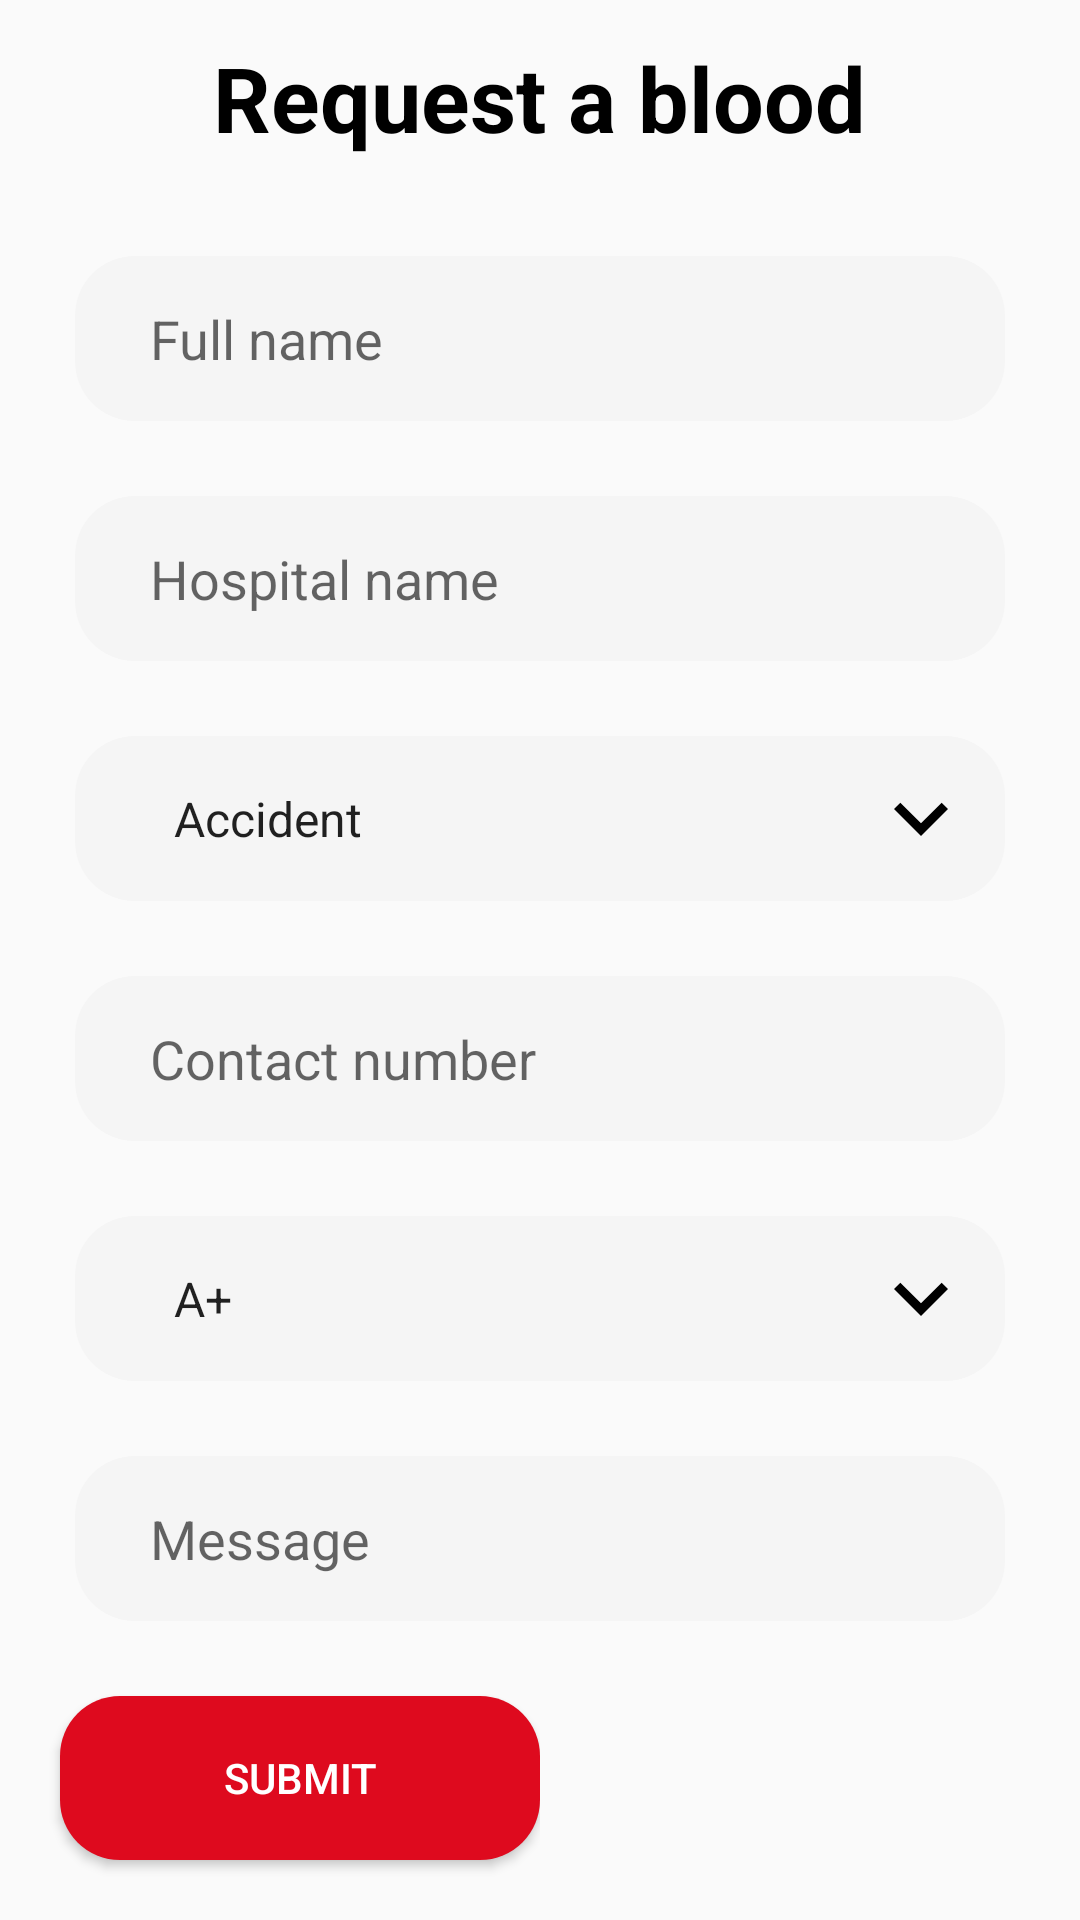

Layout XML and referenced resources for this Android screen:
<!-- AndroidManifest.xml: activity theme AppTheme.NoActionBar -->
<!-- res/layout/activity_request_blood.xml -->
<?xml version="1.0" encoding="utf-8"?>
<RelativeLayout xmlns:android="http://schemas.android.com/apk/res/android"
    xmlns:app="http://schemas.android.com/apk/res-auto"
    xmlns:tools="http://schemas.android.com/tools"
    android:layout_width="match_parent"
    android:layout_height="match_parent"
    tools:context=".request_blood.RequestBloodActivity">

    <RelativeLayout
        android:id="@+id/heading"
        android:layout_width="match_parent"
        android:layout_height="wrap_content"
        android:layout_marginTop="5dp"
        >
        <ImageView
            android:layout_width="wrap_content"
            android:layout_height="wrap_content"
            android:layout_marginLeft="25dp"
            android:layout_centerVertical="true"
            android:src="@drawable/back"
            />

        <TextView
            android:layout_width="wrap_content"
            android:layout_height="wrap_content"
            android:text="Request a blood"
            android:textColor="@android:color/black"
            android:textSize="30sp"
            android:textStyle="bold"
            android:layout_marginTop="15dp"
            android:layout_centerInParent="true"/>



    </RelativeLayout>

    <EditText
        android:paddingLeft="25dp"
        android:layout_width="match_parent"
        android:layout_height="55dp"
        android:id="@+id/name"
        android:layout_below="@+id/heading"
        android:background="@drawable/rounded_bg"
        android:layout_marginRight="25dp"
        android:layout_marginLeft="25dp"
        android:layout_marginTop="25dp"
        android:hint="Full name"
        />

    <EditText
        android:paddingLeft="25dp"
        android:layout_width="match_parent"
        android:layout_height="55dp"
        android:id="@+id/dob"
        android:layout_marginTop="25dp"
        android:layout_below="@+id/name"
        android:background="@drawable/rounded_bg"
        android:layout_marginRight="25dp"
        android:layout_marginLeft="25dp"
        android:hint="Hospital name"
        />

    <RelativeLayout
        android:layout_width="match_parent"
        android:layout_marginTop="25dp"
        android:layout_marginRight="25dp"
        android:layout_marginLeft="25dp"
        android:id="@+id/gender"
        android:layout_below="@+id/dob"
        android:layout_height="wrap_content">

        <Spinner
            android:id="@+id/ceta"
            android:layout_width="match_parent"

            android:layout_height="55dp"

            android:paddingLeft="25dp"

            android:popupBackground="@drawable/rounded_bg"
            android:entries="@array/reason"


            android:background="@drawable/rounded_bg"

            android:spinnerMode="dropdown"/>

        <ImageView
            android:layout_width="wrap_content"
            android:layout_marginRight="10dp"
            android:layout_height="wrap_content"
            android:src="@drawable/down_arrow"

            android:layout_centerVertical="true"
            android:layout_alignParentRight="true"/>

    </RelativeLayout>

    <EditText
        android:paddingLeft="25dp"
        android:layout_width="match_parent"
        android:layout_height="55dp"
        android:id="@+id/cn"
        android:layout_marginTop="25dp"
        android:layout_below="@+id/gender"
        android:background="@drawable/rounded_bg"
        android:layout_marginRight="25dp"
        android:layout_marginLeft="25dp"
        android:hint="Contact number"
        />

    <RelativeLayout
        android:layout_width="match_parent"
        android:layout_marginTop="25dp"
        android:layout_marginRight="25dp"
        android:layout_below="@+id/cn"
        android:id="@+id/bg"
        android:layout_marginLeft="25dp"
        android:layout_height="wrap_content">

        <Spinner
            android:id="@+id/d"
            android:layout_width="match_parent"

            android:layout_height="55dp"

            android:paddingLeft="25dp"

            android:popupBackground="@drawable/rounded_bg"
            android:entries="@array/bg2"


            android:background="@drawable/rounded_bg"

            android:spinnerMode="dropdown"/>

        <ImageView
            android:layout_width="wrap_content"
            android:layout_marginRight="10dp"
            android:layout_height="wrap_content"
            android:src="@drawable/down_arrow"

            android:layout_centerVertical="true"
            android:layout_alignParentRight="true"/>

    </RelativeLayout>

    <EditText
        android:paddingLeft="25dp"
        android:layout_width="match_parent"
        android:layout_height="55dp"
        android:id="@+id/desc"
        android:layout_marginTop="25dp"
        android:layout_below="@+id/bg"
        android:background="@drawable/rounded_bg"
        android:layout_marginRight="25dp"
        android:layout_marginLeft="25dp"
        android:hint="Message"
        />

    <LinearLayout

        android:layout_width="match_parent"


        android:layout_below="@+id/desc"
        android:layout_height="wrap_content"
        android:orientation="horizontal"
        android:weightSum="2"




        >


        <RelativeLayout
            android:id="@+id/vd"

            android:layout_width="match_parent"
            android:layout_height="match_parent"


            android:layout_weight="1"

            android:textColor="#ffffff">

            <Button
                android:layout_width="match_parent"
                android:layout_height="55dp"

                android:text="Submit"

                android:textColor="@android:color/white"
                android:background="@drawable/red_rounded_bg"
                android:layout_marginTop="25dp"
                android:layout_marginBottom="20dp"
                android:layout_marginLeft="20dp"/>


        </RelativeLayout>
        <RelativeLayout
            android:id="@+id/button3"
            android:layout_width="match_parent"
            android:layout_height="match_parent"
            android:orientation="horizontal"

            android:layout_weight="1"

            >



        </RelativeLayout>


    </LinearLayout>


</RelativeLayout>
<!-- resources referenced by this layout -->
<resources>
  <string-array name="bg2">
          <item>A+</item>
          <item>A-</item>
          <item>B+</item>
          <item>B-</item>
          <item>O+</item>
          <item>O-</item>
          <item>AB+</item>
          <item>AB-</item>
  
      </string-array>
  <string-array name="reason">
          <item>Accident</item>
          <item>Surgery</item>
          <item>Pregnancy</item>
          <item>Cancer</item>
          <item>Transplant</item>
          <item>Thalassemia</item>
          <item>Low Hemoglobin</item>
          <item>Other</item>
  
      </string-array>
  <!-- drawable down_arrow (drawable) -->
  <vector xmlns:android="http://schemas.android.com/apk/res/android"
          android:width="36dp"
          android:height="36dp"
          android:viewportWidth="24.0"
          android:viewportHeight="24.0">
      <path
          android:fillColor="#FF000000"
          android:pathData="M16.59,8.59L12,13.17 7.41,8.59 6,10l6,6 6,-6z"/>
  </vector>
  <!-- drawable red_rounded_bg (drawable) -->
  <?xml version="1.0" encoding="utf-8"?>
  <shape xmlns:android="http://schemas.android.com/apk/res/android"
      android:shape="rectangle"
      >
  
      <solid android:color="#DE0A1E"/>
    
      <corners
          android:radius="20dp"/>
      <padding
          android:bottom="10dp"
          android:left="10dp"
          android:top="10dp"
          android:right="10dp"/>
  
  </shape>
  <!-- drawable rounded_bg (drawable) -->
  <?xml version="1.0" encoding="utf-8"?>
  <shape xmlns:android="http://schemas.android.com/apk/res/android"
      android:shape="rectangle"
      >
  
      <solid android:color="#F5F5F5"/>
    
      <corners
          android:radius="20dp"/>
      <padding
          android:bottom="10dp"
          android:left="10dp"
          android:top="10dp"
          android:right="10dp"/>
  
  </shape>
  <style name="AppTheme.NoActionBar">
  
          <item name="windowActionBar">false</item>
          <item name="windowNoTitle">true</item>
      </style>
</resources>
